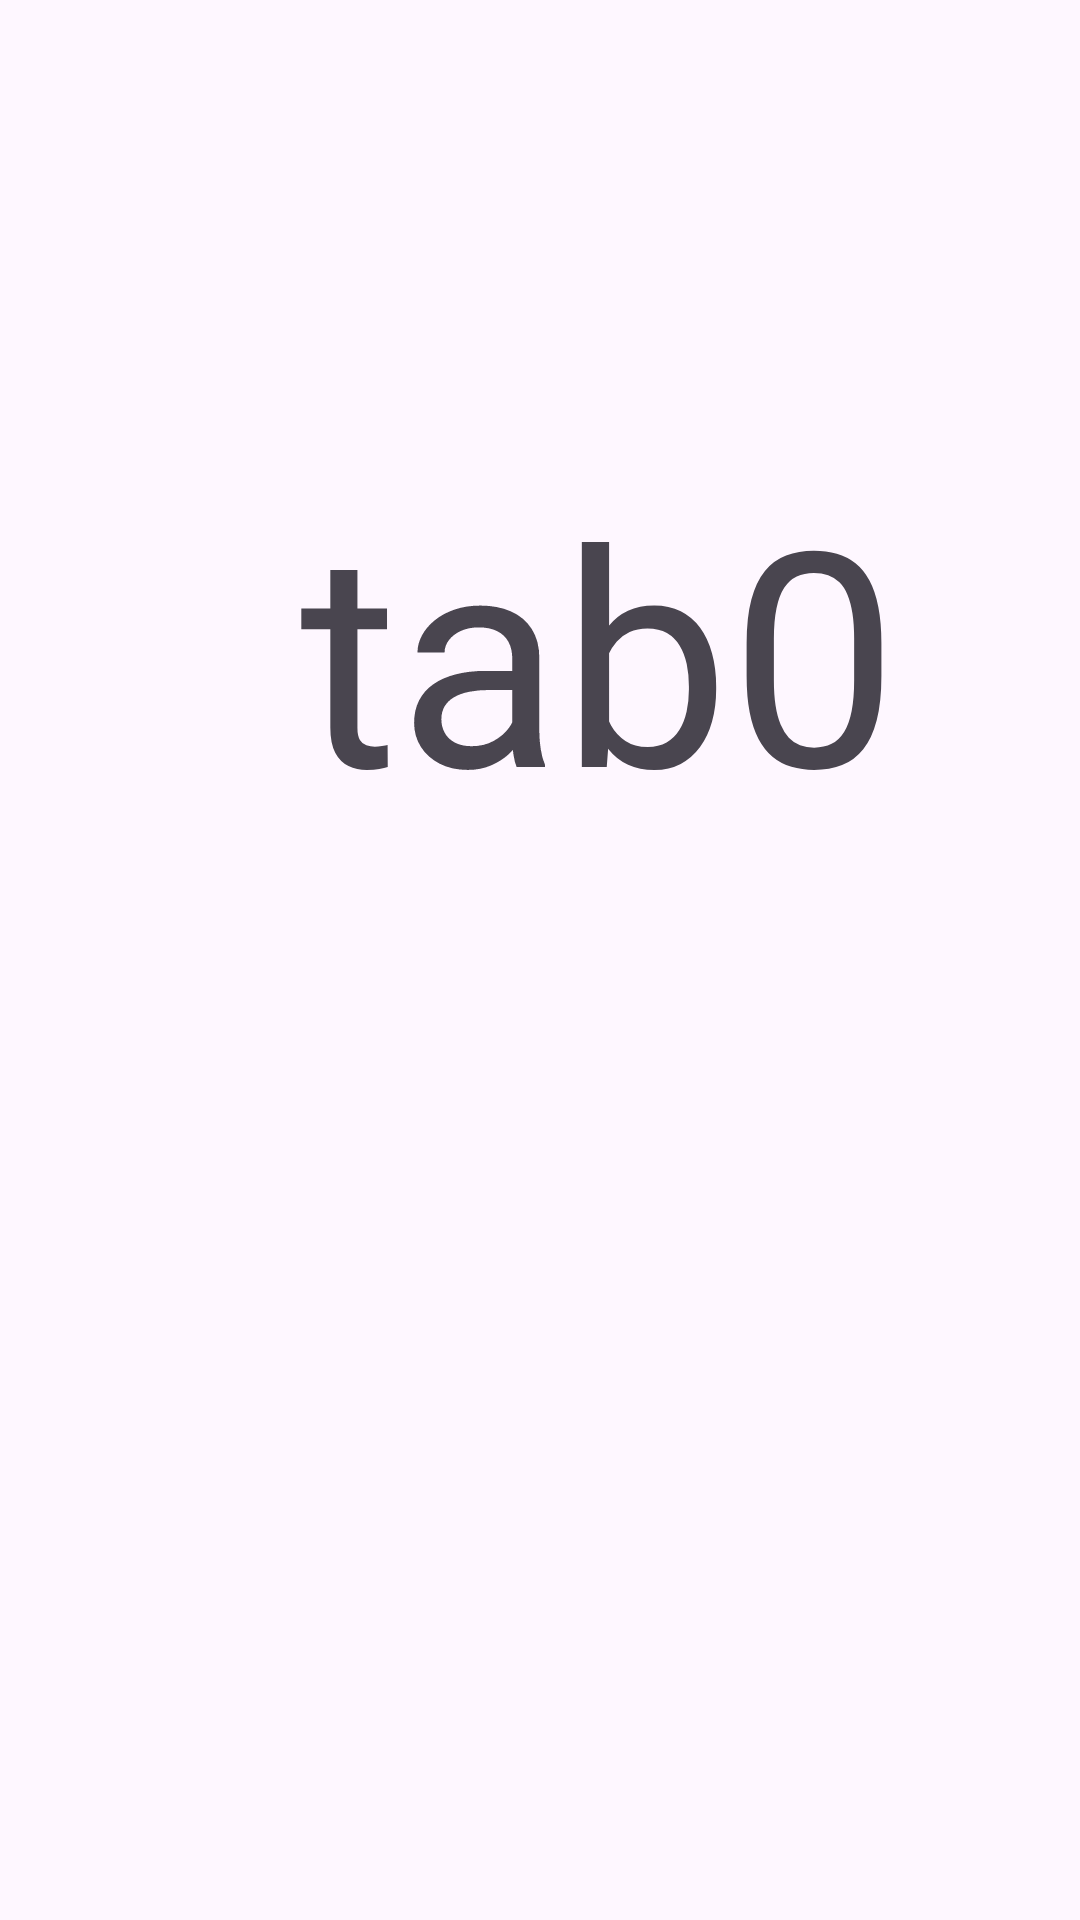

Produce the Android XML layout that renders to this screen, including the resource entries it uses.
<!-- AndroidManifest.xml: application theme Theme.MyApplication -->
<!-- res/layout/fragment0.xml -->
<?xml version="1.0" encoding="utf-8"?>
<LinearLayout xmlns:android="http://schemas.android.com/apk/res/android"
    android:layout_width="match_parent"
    android:layout_height="match_parent">

    <TextView
        android:layout_width="wrap_content"
        android:layout_height="wrap_content"
        android:text="@string/tab0"
        android:layout_marginTop="150dp"
        android:layout_marginStart="100sp"
        android:textSize="100sp">
    </TextView>
</LinearLayout>
<!-- resources referenced by this layout -->
<resources>
  <string name="tab0">tab0</string>
  <style name="Theme.MyApplication" parent="Base.Theme.MyApplication" />
  <style name="Base.Theme.MyApplication" parent="Theme.Material3.DayNight.NoActionBar">
          
          
          <item name="android:windowFullscreen">true</item>
      </style>
</resources>
